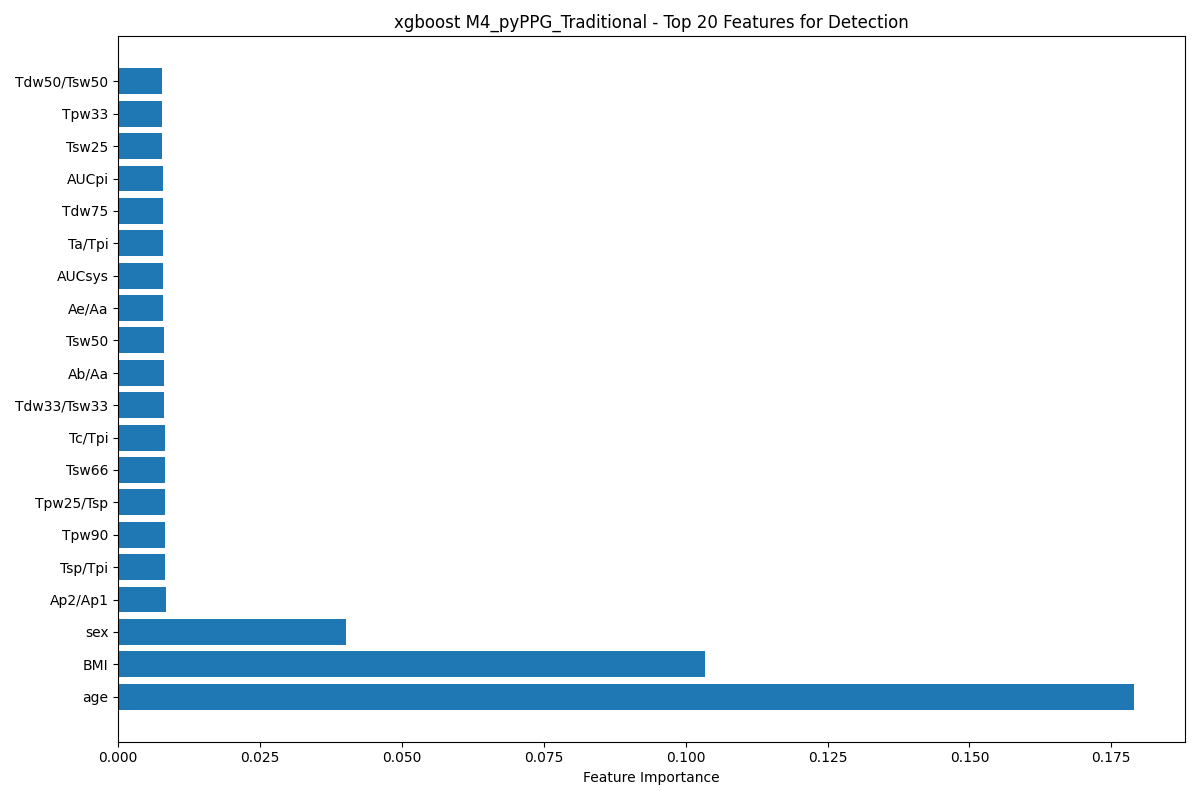

The table this chart was drawn from, first rows:
feature, importance
age, 0.179
BMI, 0.1033
sex, 0.04012
Ap2/Ap1, 0.008389
Tsp/Tpi, 0.008254
Tpw90, 0.008245
Tpw25/Tsp, 0.008204
Tsw66, 0.00818
Tc/Tpi, 0.008158
Tdw33/Tsw33, 0.008082
Ab/Aa, 0.008073
Tsw50, 0.007983
Ae/Aa, 0.007933
AUCsys, 0.007916
Ta/Tpi, 0.007854
Tdw75, 0.007842
AUCpi, 0.007798
Tsw25, 0.007705
Tpw33, 0.007655
Tdw50/Tsw50, 0.007637
Tpw75/Tpi, 0.007633
Tu, 0.00757
RIp1, 0.007548
Tp2-dp, 0.007516
AI, 0.007492
Tdp, 0.007484
Tdw90/Tsw90, 0.007479
Tpw50, 0.007471
Tw, 0.00745
Asp/(Tpi-Tsp), 0.007386
Au/Asp, 0.00737
Tsp/Asp, 0.007358
IPA, 0.007356
AUCdia, 0.007251
Tdw25/Tsw25, 0.007242
Aoff, 0.00722
Tpw75, 0.007218
Tp1-dp, 0.00713
Tu/Tpi, 0.007048
Ad/Aa, 0.007014
Adp/Asp, 0.006995
Aw/Au, 0.006983
(Ac-Ab)/Aa, 0.006978
Tf, 0.006968
Td, 0.006948
Tdw75/Tsw75, 0.006938
Asp/Aoff, 0.006929
AGImod, 0.006908
Tf/Tpi, 0.006875
AGI, 0.006864
Tdw10/Tsw10, 0.00685
AGIinf, 0.006841
Tpw10, 0.006803
Te/Tpi, 0.006788
Tv, 0.006772
Tv/Tpi, 0.006749
Tpi, 0.00673
Af/Aa, 0.006718
Asp, 0.006705
IPAD, 0.006682
... 45 more rows
